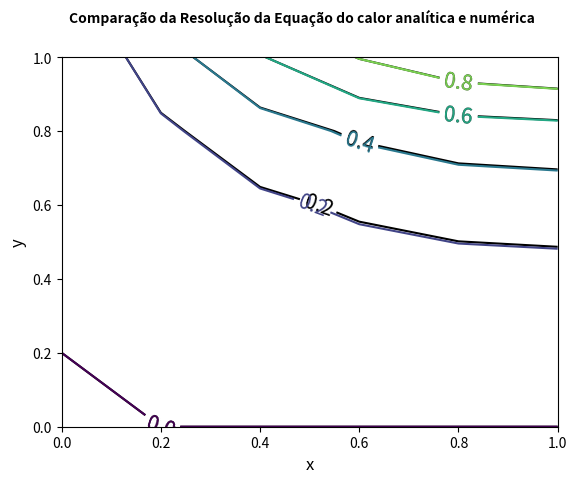

Source code (Python):
import numpy as np
import matplotlib.pyplot as plt

def f(t,x,y):
    return (np.sinh(np.pi*y)*np.sin(np.pi*x))/(np.sinh(np.pi))

def cond_iniciais(Nx,Ny,dx,dy,T):
    #Esquerda
    y_aux = 0.0
    for j in range(Ny+1):
        T[0,j] = 0.0
        y_aux+=dy
    #Direita por aproximacao de segunda ordem
    y_aux = 0.0
    for j in range(Ny+1):
        T[Nx,j] = (4/3)*T[Nx-1,j] -(1/3)*T[Nx-2,j]
        y_aux+=dy
    #Baixo
    x_aux = 0.0
    for i in range(Nx+1):
        T[i,0] = 0.0
        x_aux+=dx
    #Cima
    x_aux = 0.0
    for i in range(Nx+1):
        T[i,Ny] = np.sin(np.pi*x_aux)
        x_aux+=dx
    #quinas nao sao utilizadas para os calculos
    return T

def solexata(Nx,Ny,T,tempo_final):
    x_aux = 0.0
    y_aux = 0.0
    intervalos = np.linspace(0.0,1.0,Nx+1)
    T_x = np.linspace(0.0,1.0,Nx+1)
    T_y = np.linspace(0.0,1.0,Ny+1)
    for i in range(Nx+1):
        y_aux = 0.0
        for j in range(Ny+1):
            T[i,j] = f(tempo_final,x_aux,y_aux)
            y_aux+=dy
        x_aux+=dx
    c = plt.contour(T_x,T_y,np.transpose(T),intervalos, colors = 'k')
    plt.clabel(c, inline = True, fontsize = 15, colors = 'k')
    
def eqcondcal(Nx,Ny,dx,dt,tempo_final,T):
    tempo = 0.0
    intervalos = np.linspace(0.0,1.0,Nx+1)
    T_x = np.linspace(0.0,1.0,Nx+1)
    T_y = np.linspace(0.0,1.0,Ny+1)
    T_new = np.copy(T)
    while tempo <= tempo_final:

        for i in range(1,Nx+1):
            for j in range(1,Ny):
                if i == Nx:
                    T_new[i,j] = (4/3)*T[Nx-1,j] -(1/3)*T[Nx-2,j]
                else:
                    T_new[i,j] = T[i,j] + (dt/(dx*dx))*(T[i+1,j]-2.0*T[i,j]+T[i-1,j]) + (dt/(dy*dy))*(T[i,j+1]-2.0*T[i,j]+T[i,j-1])
                    
        T = np.copy(T_new)
        tempo+=dt

    c = plt.contour(T_x,T_y,np.transpose(T),intervalos)
    plt.clabel(c, inline = True, fontsize = 15)

Nx = 5
Ny = 5
dx = 0.5/Nx
dy = 1.0/Ny
dt = (dx*dx)/4.0

T = np.zeros((Nx+1,Nx+1),float)
T_exata = np.zeros((Nx+1,Nx+1),float)
T = cond_iniciais(Nx,Ny,dx,dy,T)

tempo = 0.0
tempo_final = 10.0

#Inicializando o Grafico

graf = plt.figure()
ax = graf.add_subplot()

#Parâmetros do Grafico

graf.suptitle('Comparação da Resolução da Equação do calor analítica e numérica', fontsize = 10, fontweight = 'bold', usetex = False)
ax.set_ylabel(r'y', fontsize = 12, usetex = False)
ax.set_xlabel(r'x', fontsize = 12, usetex = False)
    
#Calculando a Equacao da Conducao do Calor
    
solexata(Nx,Ny,T_exata,tempo_final)
eqcondcal(Nx,Ny,dx,dt,tempo_final,T)
plt.show() #Inicializando o Grafico